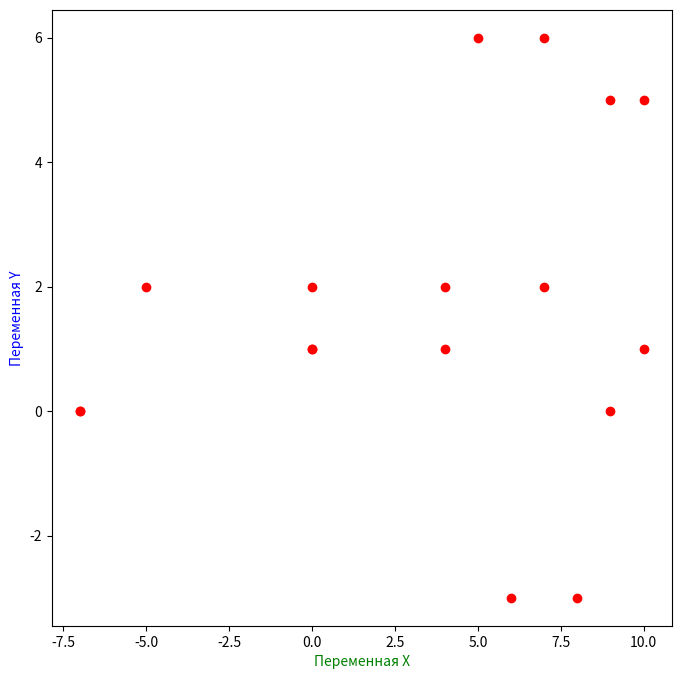

Write the Python code that produced this figure.
'''
Задача 5

Даны два списка x и y

x =[-7, -5, 7, 9, 10, 10, 9, -7, 0, 5, 7, 4, 0, 6, 8, 4, 0]
y = [0, 2, 2, 5, 5, 1, 0, 0, 2, 6, 6, 2, 1, -3, -3, 1, 1]

Постройте два графика: plot(x,y) и scatter(x,y) на разных координатных плоскостях.

Постройте еще один график plot(x,y) размером (6, 3) со следущими элементами:

    линиями сетки;
    подписями осей х и y;
    названием графика "Самолет".
'''

import numpy as np
import matplotlib.pyplot as plt

x = [-7, -5, 7, 9, 10, 10, 9, -7, 0, 5, 7, 4, 0, 6, 8, 4, 0]
y = [0, 2, 2, 5, 5, 1, 0, 0, 2, 6, 6, 2, 1, -3, -3, 1, 1]

matrix_x = np.array(x)
matrix_y = np.array(y)

figure, axes = plt.subplots()

axes.scatter(matrix_x, matrix_y, c='red')

plt.xlabel('Переменная X', color='green')
plt.ylabel('Переменная Y', color='blue')

figure.set_figwidth(8)
figure.set_figheight(8)

plt.show()
